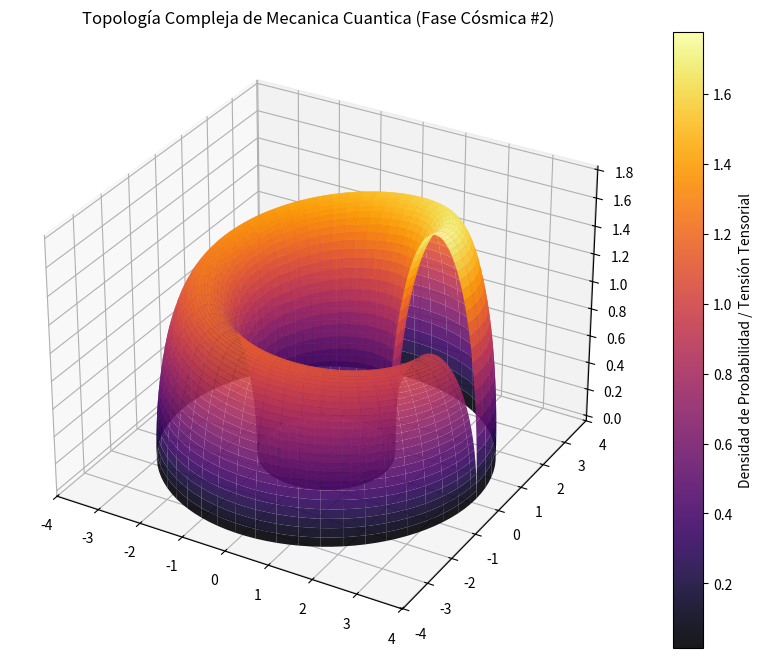

This chart was generated by the following Python code:
%matplotlib inline
# Simulación Cósmica: Mecanica Cuantica - Variante 2
import numpy as np
import matplotlib.pyplot as plt
from mpl_toolkits.mplot3d import Axes3D

# Parámetros Físicos Cuánticos/Relativistas
alpha = 2.465
beta = 1.04
gamma = 1.789

u = np.linspace(0, 2 * np.pi, 100)
v = np.linspace(0, np.pi, 100)
U, V = np.meshgrid(u, v)

# Topología Espacio-Temporal Avanzada (Fase Cósmica)
X = (alpha + beta * np.cos(V)) * np.cos(U)
Y = (alpha + beta * np.cos(V)) * np.sin(U)
Z = gamma * np.sin(V) * np.exp(-U/10)

fig = plt.figure(figsize=(12, 8))
ax = fig.add_subplot(111, projection='3d')
surf = ax.plot_surface(X, Y, Z, cmap='inferno', edgecolor='none', alpha=0.9)

fig.colorbar(surf, ax=ax, label='Densidad de Probabilidad / Tensión Tensorial')
plt.title(r'Topología Compleja de Mecanica Cuantica (Fase Cósmica #2)')
plt.show()
